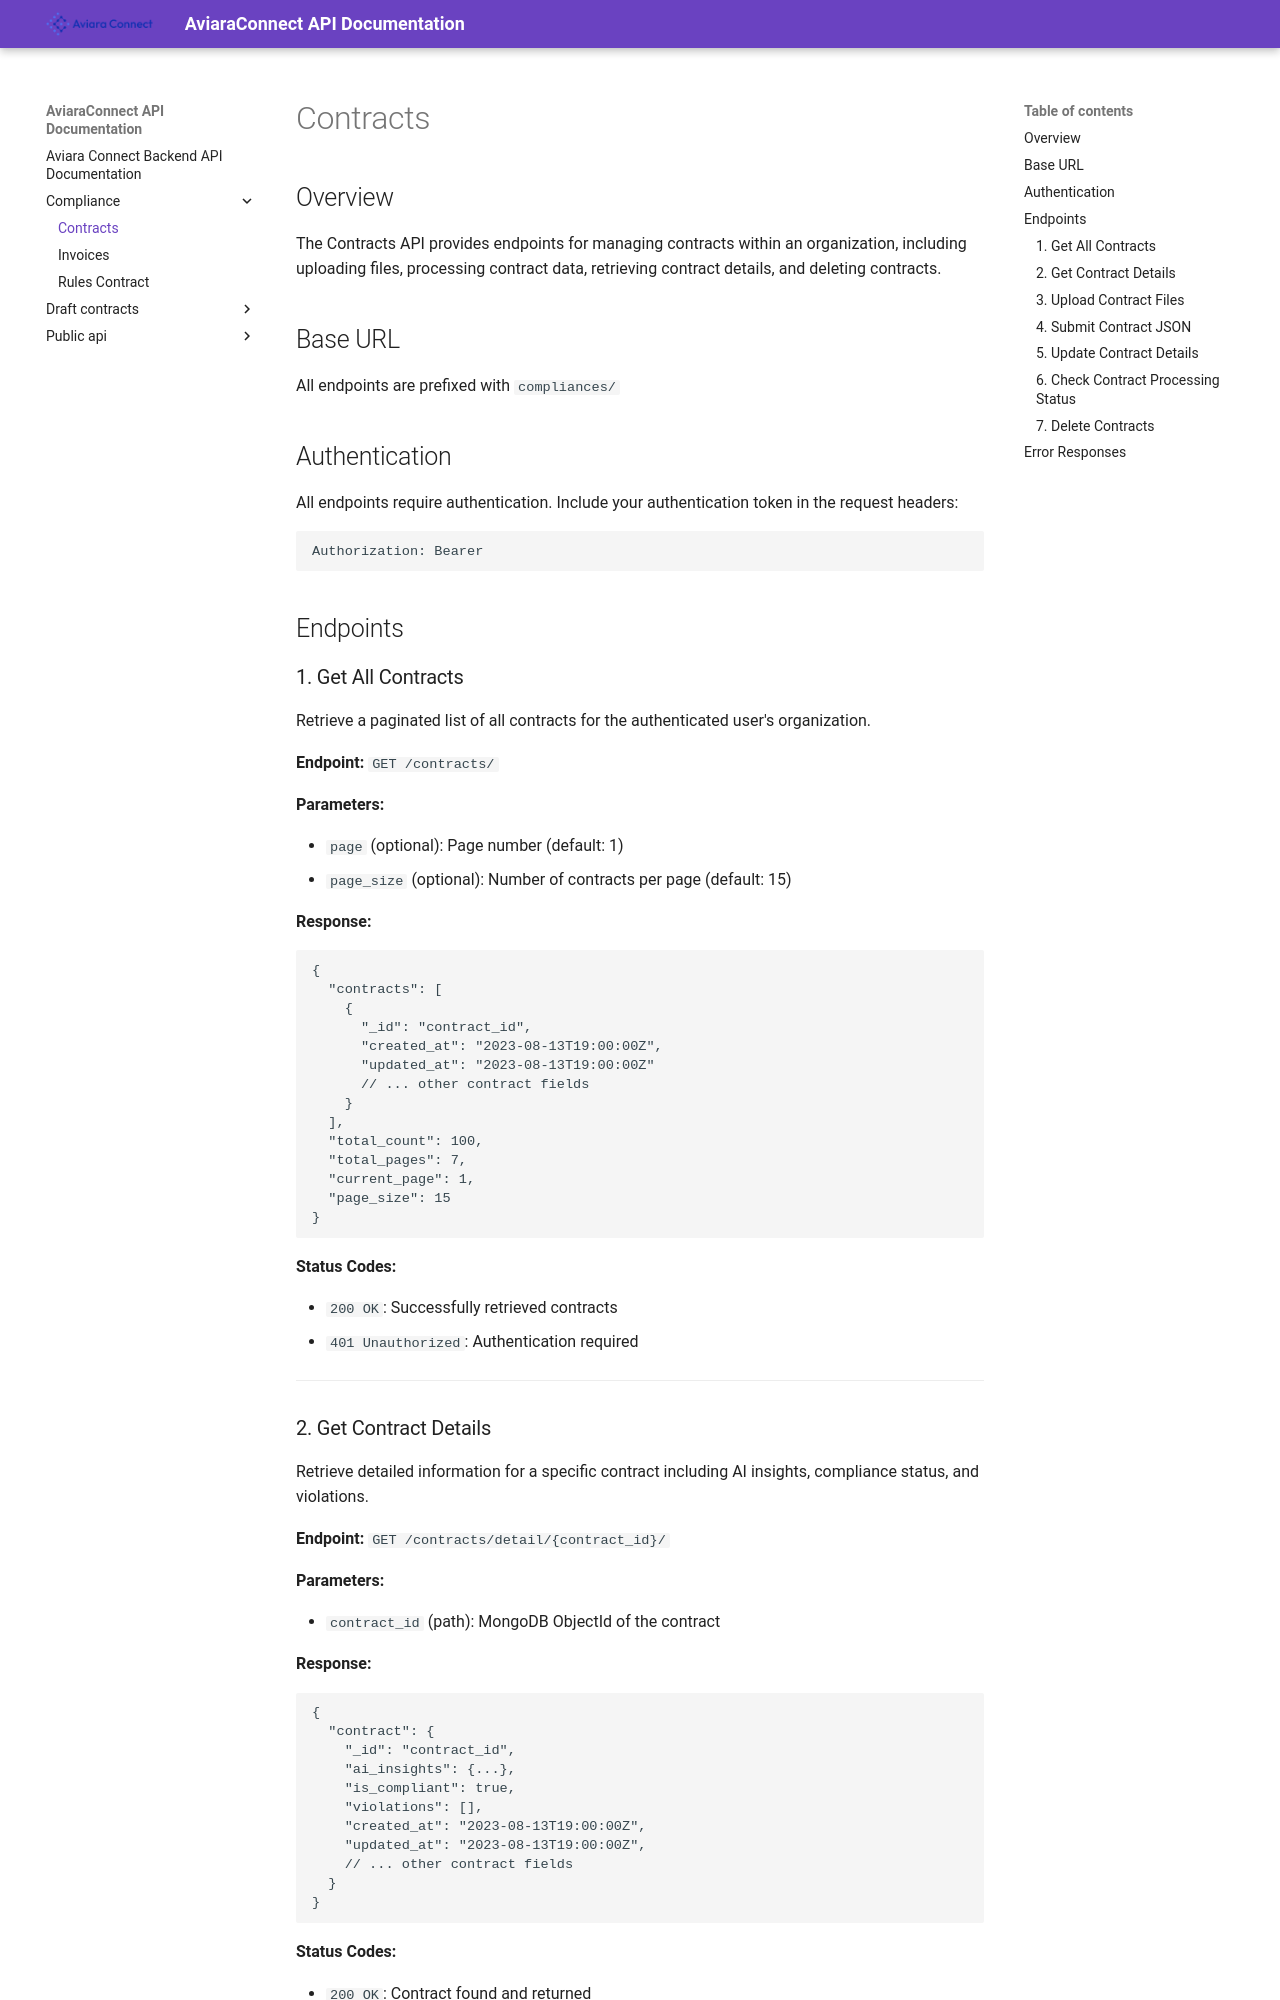

repository: chiraagb/mkdocs-connect · page: compliance/Contracts/index.html · generator: mkdocs

# Contracts

## Overview

The Contracts API provides endpoints for managing contracts within an organization, including uploading files, processing contract data, retrieving contract details, and deleting contracts.

## Base URL

All endpoints are prefixed with `compliances/`

## Authentication

All endpoints require authentication. Include your authentication token in the request headers:

```
Authorization: Bearer
```

## Endpoints

### 1. Get All Contracts

Retrieve a paginated list of all contracts for the authenticated user's organization.

**Endpoint:** `GET /contracts/`

**Parameters:**

- `page` (optional): Page number (default: 1)
- `page_size` (optional): Number of contracts per page (default: 15)

**Response:**

```json
{
  "contracts": [
    {
      "_id": "contract_id",
      "created_at": "2023-08-13T19:00:00Z",
      "updated_at": "2023-08-13T19:00:00Z"
      // ... other contract fields
    }
  ],
  "total_count": 100,
  "total_pages": 7,
  "current_page": 1,
  "page_size": 15
}
```

**Status Codes:**

- `200 OK`: Successfully retrieved contracts
- `401 Unauthorized`: Authentication required

---
